Labelled photos from "WHOI40", an image-classification folder in Malga-Vision/Anomaly-detection-in-feature-space-for-detecting-changes-in-phytoplankton-populations. The possible labels are: Amphidinium species, Asterionellopsis, Ceratium, Chaetoceros didymus flagellate, Chrysochromulina, Corethron, Coscinodiscus, Cylindrotheca, Dactyliosolen fragment Cerataul, Dactyliosolen, Delphineis, Dychtiocya, dynobrion, Emiliania huxleyi, Ephemera, Eucampia, Euglena, Guinardia striata, Gyrodinium, Heterocapsa triquetra, Katodinium or Torodinium, Laboea strobila, Mesodinium species, Paralia, Phaeocystis, Pleurosigma, Prorocentrum, Proterythropsis species, Pseudochattonella farcimen, Pyramimonas longicauda, Rhizosolenia, Skeletonema, Strombidium morphotype 1, Thalassionema, Thalassiosira dirty, Tintinnid, dino30, flagellate species 3, kite flagellates, pennate morphotype 1.

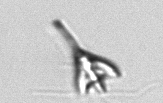
Label: Pyramimonas longicauda

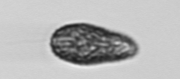
Label: Pseudochattonella farcimen

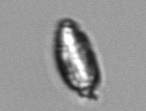
Label: Katodinium or Torodinium

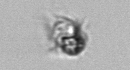
Label: Mesodinium species

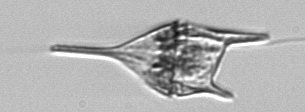
Label: Ceratium

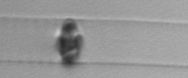
Label: Dactyliosolen
